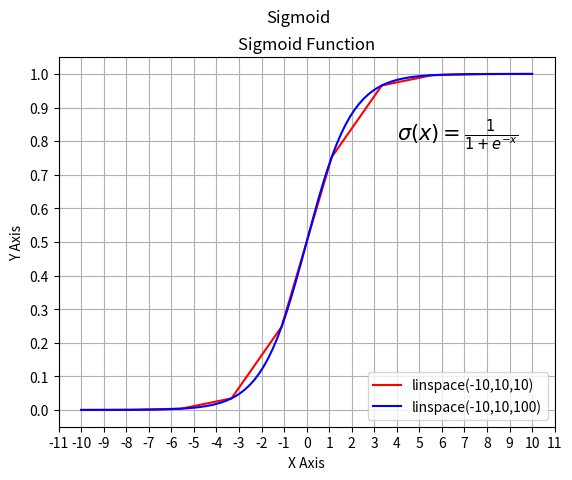

Reproduce this figure in Python.
# -*- coding: utf-8 -*-
"""
Created on Sun Feb  7 16:28:27 2021

[redacted]
"""

#import section
from matplotlib import pylab
import pylab as plt
import numpy as np

#sigmoid = lambda x: 1 / (1 + np.exp(-x))
def sigmoid(x):
    return (1 / (1 + np.exp(-x)))

mySamples = []
mySigmoid = []

# generate an Array with value ???
# linespace generate an array from start and stop value
# with requested number of elements. Example 10 elements or 100 elements.
# 
x = plt.linspace(-10,10,10)
y = plt.linspace(-10,10,100)

# prepare the plot, associate the color r(ed) or b(lue) and the label 
plt.plot(x, sigmoid(x), 'r', label='linspace(-10,10,10)')
plt.plot(y, sigmoid(y), 'b', label='linspace(-10,10,100)')

# Draw the grid line in background.
plt.grid()

# Title & Subtitle
plt.title('Sigmoid Function')
plt.suptitle('Sigmoid')

# place the legen boc in bottom right of the graph
plt.legend(loc='lower right')

# write the Sigmoid formula
plt.text(4, 0.8, r'$\sigma(x)=\frac{1}{1+e^{-x}}$', fontsize=15)

#resize the X and Y axes
plt.gca().xaxis.set_major_locator(plt.MultipleLocator(1))
plt.gca().yaxis.set_major_locator(plt.MultipleLocator(0.1))
 

# plt.plot(x)
plt.xlabel('X Axis')
plt.ylabel('Y Axis')

# create the graph
plt.show()